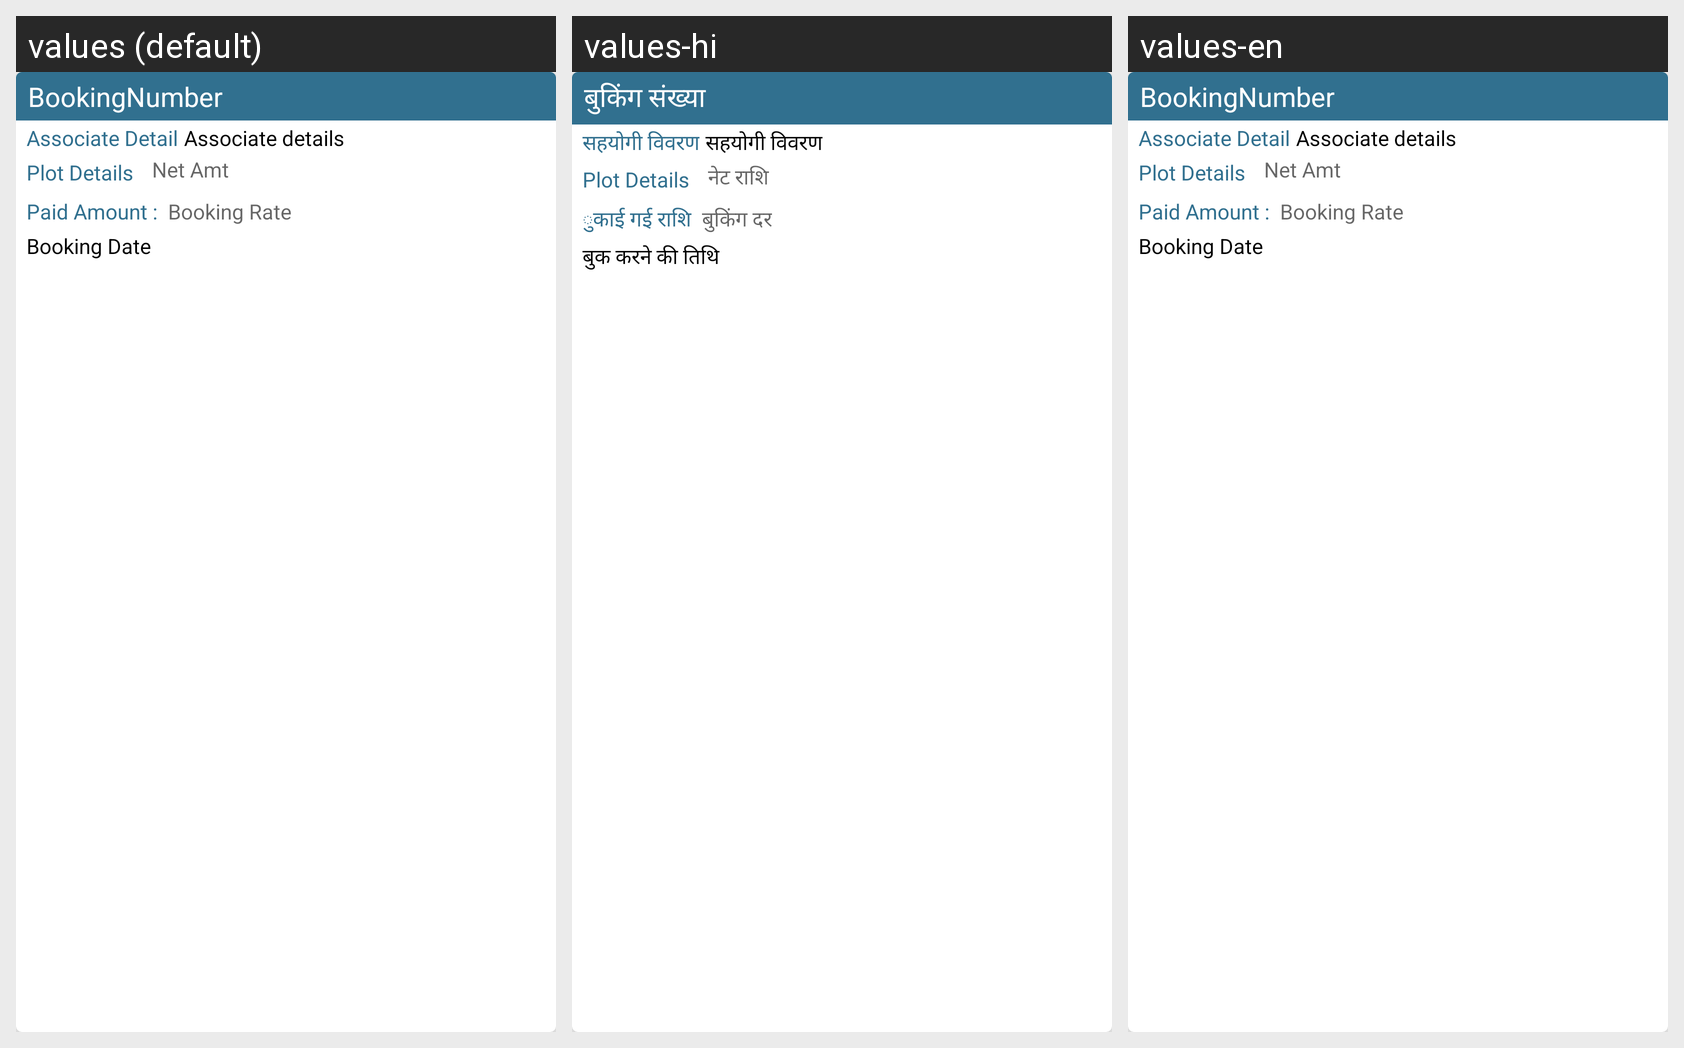

The same Android screen rendered under several of its app's locales, left to right. List the strings drawn on it with the default value and each locale's translation.
Android screen res/layout/adapter_associate_business_report.xml rendered under 3 locales, left to right: values (default), values-hi, values-en. Device: Nexus 5 (rendered at 1080×1920; each locale shown at half size, 540×960, under a caption strip naming it); theme AppTheme.
Strings drawn on this screen, with the default value and each locale's value (text and hints the layout hard-codes, and strings that could not be matched under every locale, appear in the picture but are not listed):

bookingnumber
  values: BookingNumber
  values-hi: बुकिंग संख्या
  values-en: BookingNumber

associate_detail
  values: Associate Detail
  values-hi: सहयोगी विवरण
  values-en: Associate Detail

paidamount
  values: Paid Amount :
  values-hi: ुकाई गई राशि
  values-en: Paid Amount :

booking_rate
  values: Booking Rate
  values-hi: बुकिंग दर
  values-en: Booking Rate

net_amt
  values: Net Amt
  values-hi: नेट राशि
  values-en: Net Amt

associate_details
  values: Associate details
  values-hi: सहयोगी विवरण
  values-en: Associate details

booking_date
  values: Booking Date
  values-hi: बुक करने की तिथि
  values-en: Booking Date
